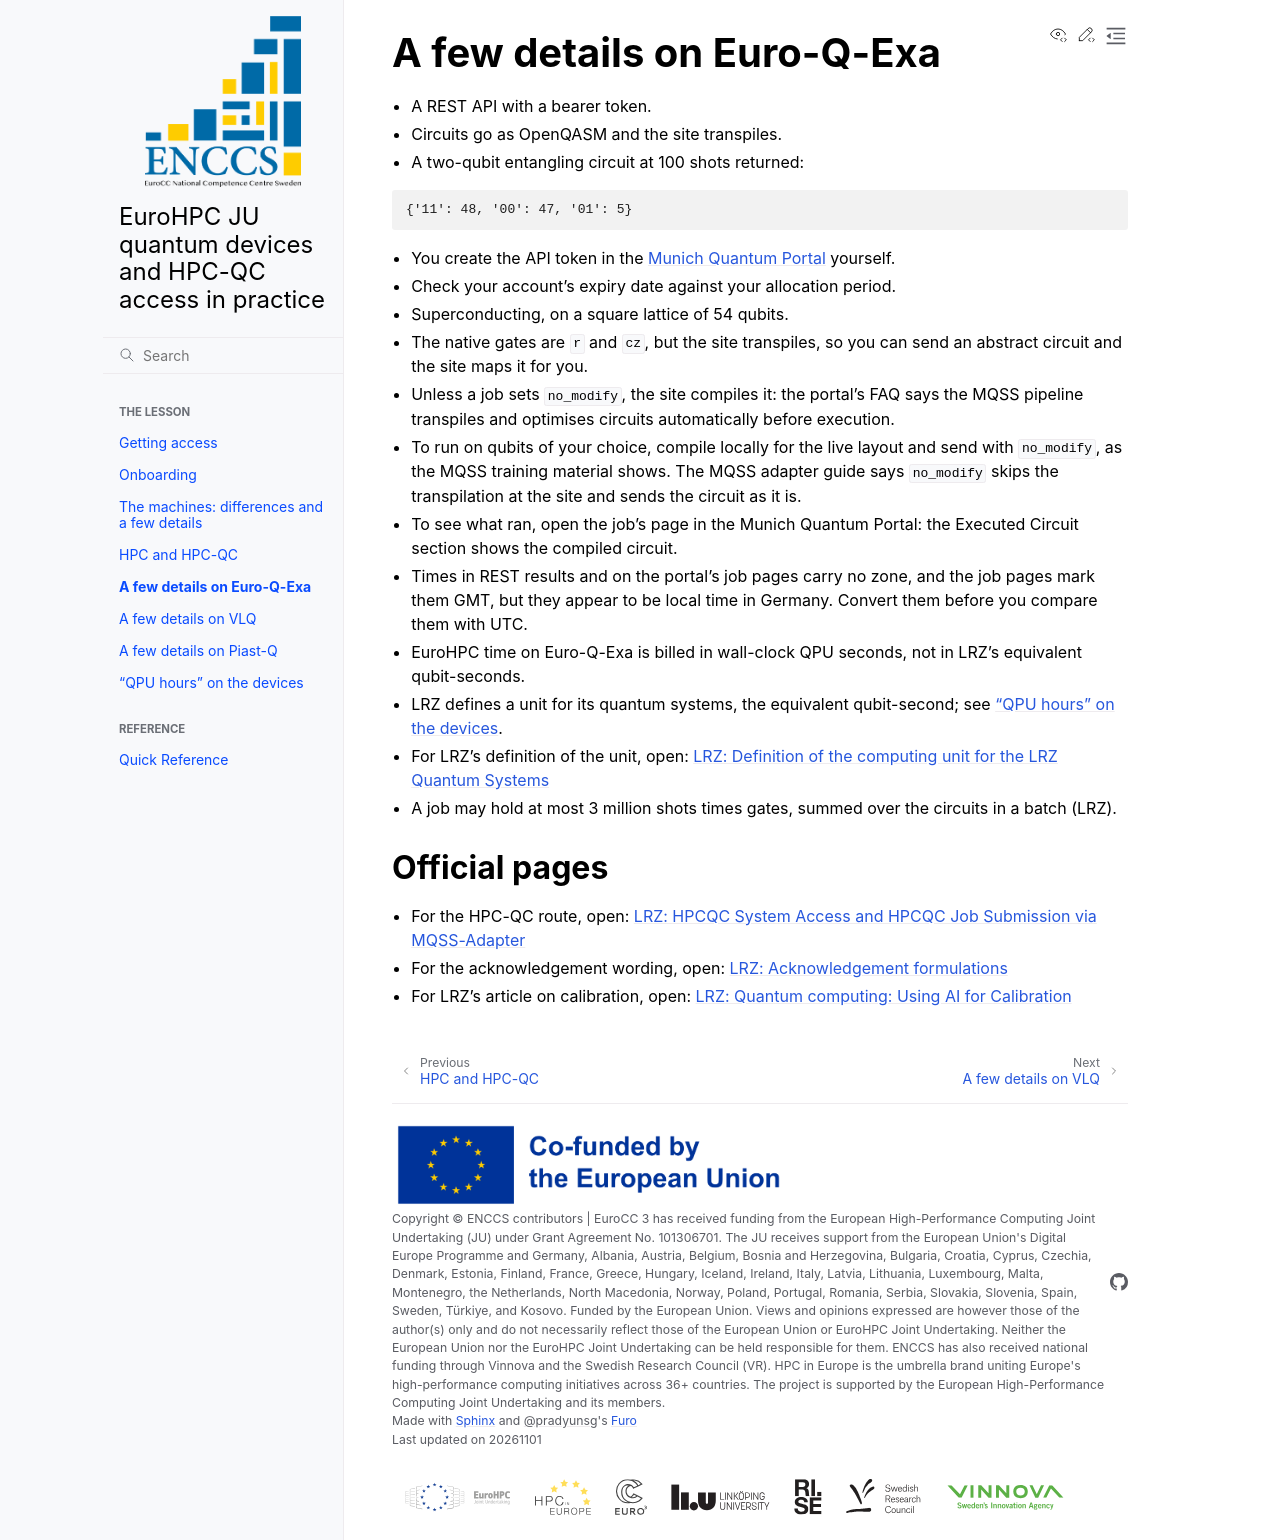

repository: ENCCS/eurohpc-quantum-devices-access-hpcqc · page: euro-q-exa/index.html · generator: sphinx

# A few details on Euro-Q-Exa

- A REST API with a bearer token.
- Circuits go as OpenQASM and the site transpiles.
- A two-qubit entangling circuit at 100 shots returned:

```text
{'11': 48, '00': 47, '01': 5}
```

- You create the API token in the [Munich Quantum Portal](https://portal.quantum.lrz.de/) yourself.
- Check your account's expiry date against your allocation period.

- Superconducting, on a square lattice of 54 qubits.
- The native gates are `r` and `cz`, but the site transpiles, so you can send an abstract circuit
  and the site maps it for you.
- Unless a job sets `no_modify`, the site compiles it: the portal's FAQ says the MQSS pipeline
  transpiles and optimises circuits automatically before execution.
- To run on qubits of your choice, compile locally for the live layout and send with `no_modify`, as
  the MQSS training material shows. The MQSS adapter guide says `no_modify` skips the transpilation
  at the site and sends the circuit as it is.
- To see what ran, open the job's page in the Munich Quantum Portal: the Executed Circuit section
  shows the compiled circuit.
- Times in REST results and on the portal's job pages carry no zone, and the job pages mark them GMT,
  but they appear to be local time in Germany. Convert them before you compare them with UTC.
- EuroHPC time on Euro-Q-Exa is billed in wall-clock QPU seconds, not in LRZ's equivalent
  qubit-seconds.
- LRZ defines a unit for its quantum systems, the equivalent qubit-second; see {doc}`qpu-hours`.
- For LRZ's definition of the unit, open: [LRZ: Definition of the computing unit for the LRZ Quantum
  Systems](https://doku.lrz.de/definition-of-the-computing-unit-for-the-lrz-quantum-systems-1898715012.html)
- A job may hold at most 3 million shots times gates, summed over the circuits in a batch (LRZ).

## Official pages

- For the HPC-QC route, open: [LRZ: HPCQC System Access and HPCQC Job Submission via
  MQSS-Adapter](https://doku.lrz.de/documentation-hpcqc-system-access-and-hpcqc-job-submission-via-mqss-adapter-2603423874.html)
- For the acknowledgement wording, open: [LRZ: Acknowledgement
  formulations](https://doku.lrz.de/acknowledgement-formulations-2495480854.html)
- For LRZ's article on calibration, open: [LRZ: Quantum computing: Using AI for
  Calibration](https://www.lrz.de/en/research/research-projects/detail/calibration-of-quantum-computing)
